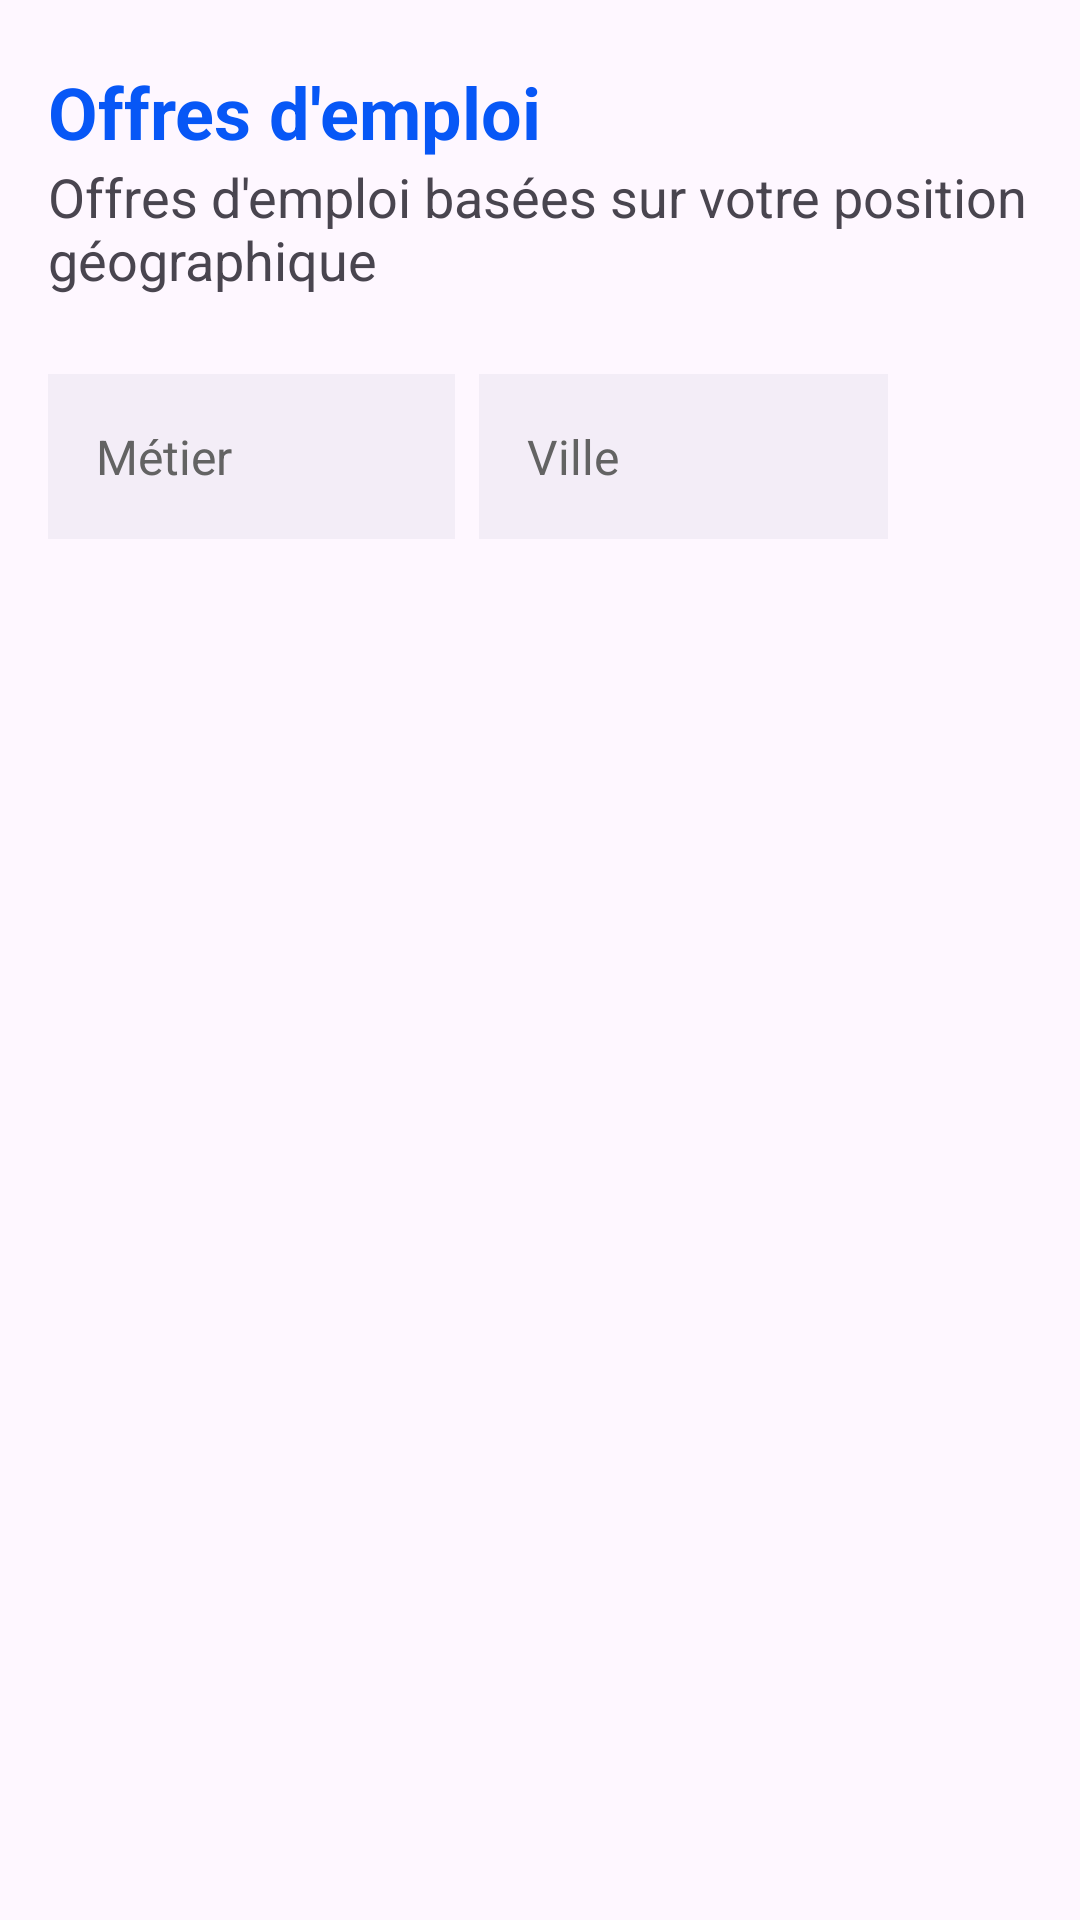

Here is an Android app screen rendered from its layout file. Give the layout XML and the strings, colors and styles it references.
<!-- AndroidManifest.xml: application theme Theme.LinTerim -->
<!-- res/layout/offres_emploi_anonyme_with_location.xml -->
<?xml version="1.0" encoding="utf-8"?>
<RelativeLayout xmlns:android="http://schemas.android.com/apk/res/android"
    xmlns:app="http://schemas.android.com/apk/res-auto"
    xmlns:tools="http://schemas.android.com/tools"
    android:layout_width="match_parent"
    android:layout_height="match_parent"
    tools:context=".Activities.MainActivity">



    <LinearLayout
        android:layout_width="match_parent"
        android:layout_height="match_parent"
        android:orientation="vertical">

        

        <androidx.constraintlayout.widget.ConstraintLayout
            android:layout_width="match_parent"
            android:layout_height="wrap_content"
            android:layout_marginBottom="10dp"
            android:layout_marginTop="16dp"
            android:saveEnabled="false">

            <LinearLayout
                android:layout_width="match_parent"
                android:layout_height="wrap_content"
                android:orientation="vertical"
                tools:ignore="MissingConstraints">

                <TextView
                    android:id="@+id/textView2"
                    android:layout_width="match_parent"
                    android:layout_height="wrap_content"
                    android:layout_marginStart="16dp"
                    android:layout_marginTop="5dp"
                    android:text="Offres d'emploi"
                    android:textColor="#0757f6"
                    android:textSize="24sp"
                    android:textStyle="bold" />

                <TextView
                    android:id="@+id/textView1"
                    android:layout_width="wrap_content"
                    android:layout_height="wrap_content"
                    android:layout_marginStart="16dp"
                    android:layout_marginEnd="16dp"
                    android:text="Offres d'emploi basées sur votre position géographique"
                    android:textSize="18sp" />
            </LinearLayout>

        </androidx.constraintlayout.widget.ConstraintLayout>

        <LinearLayout
            android:layout_width="match_parent"
            android:layout_height="wrap_content"
            android:layout_marginStart="16dp"
            android:layout_marginTop="16dp"
            android:layout_marginEnd="16dp"
            android:orientation="horizontal"
            android:layout_marginBottom="16dp">

            <EditText
                android:id="@+id/editTextMetierRech"
                android:layout_width="0dp"
                android:layout_height="55dp"
                android:layout_weight="0.33"
                android:inputType="textPersonName"
                android:background="@color/lightGray"
                android:hint="Métier"
                android:padding="16dp"
                android:textColorHint="#636363"
                android:textSize="16sp"
                android:layout_marginEnd="8dp"
                />

            <EditText
                android:id="@+id/editTextVilleRech"
                android:layout_width="0dp"
                android:layout_height="55dp"
                android:layout_weight="0.33"
                android:inputType="textPersonName"
                android:background="@color/lightGray"
                android:hint="Ville"
                android:padding="16dp"
                android:textColorHint="#636363"
                android:textSize="16sp"
                android:layout_marginEnd="8dp"
                />

            <ImageView
                android:id="@+id/Rechercher"
                android:layout_width="40dp"
                android:layout_height="40dp"
                android:layout_gravity="center"
                android:src="@drawable/search_icon"
                />
        </LinearLayout>


        <ListView
            android:id="@+id/ListViewOffresLocalisation"
            android:layout_width="match_parent"
            android:layout_height="490dp"
            android:layout_marginTop="16dp"
            android:layout_marginBottom="24dp"
            android:layout_marginStart="16dp"
            android:layout_marginEnd="16dp" />

    </LinearLayout>




</RelativeLayout>
<!-- resources referenced by this layout -->
<resources>
  <color name="lightGray">#f3edf7</color>
  <style name="Theme.LinTerim" parent="Base.Theme.LinTerim" />
  <style name="Base.Theme.LinTerim" parent="Theme.Material3.DayNight.NoActionBar">
          
          <item name="colorPrimary">@color/my_light_primary</item>
      </style>
</resources>
